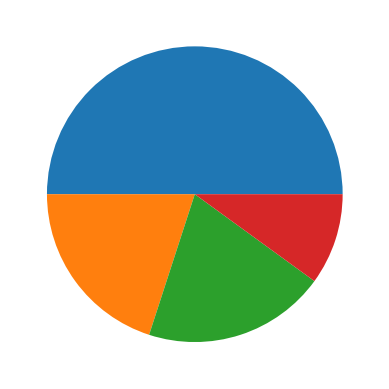

This chart was generated by the following Python code:
import numpy as np
import matplotlib.pylab as plt

y = np.array([50, 20, 20, 10])
plt.pie(y)
plt.show()